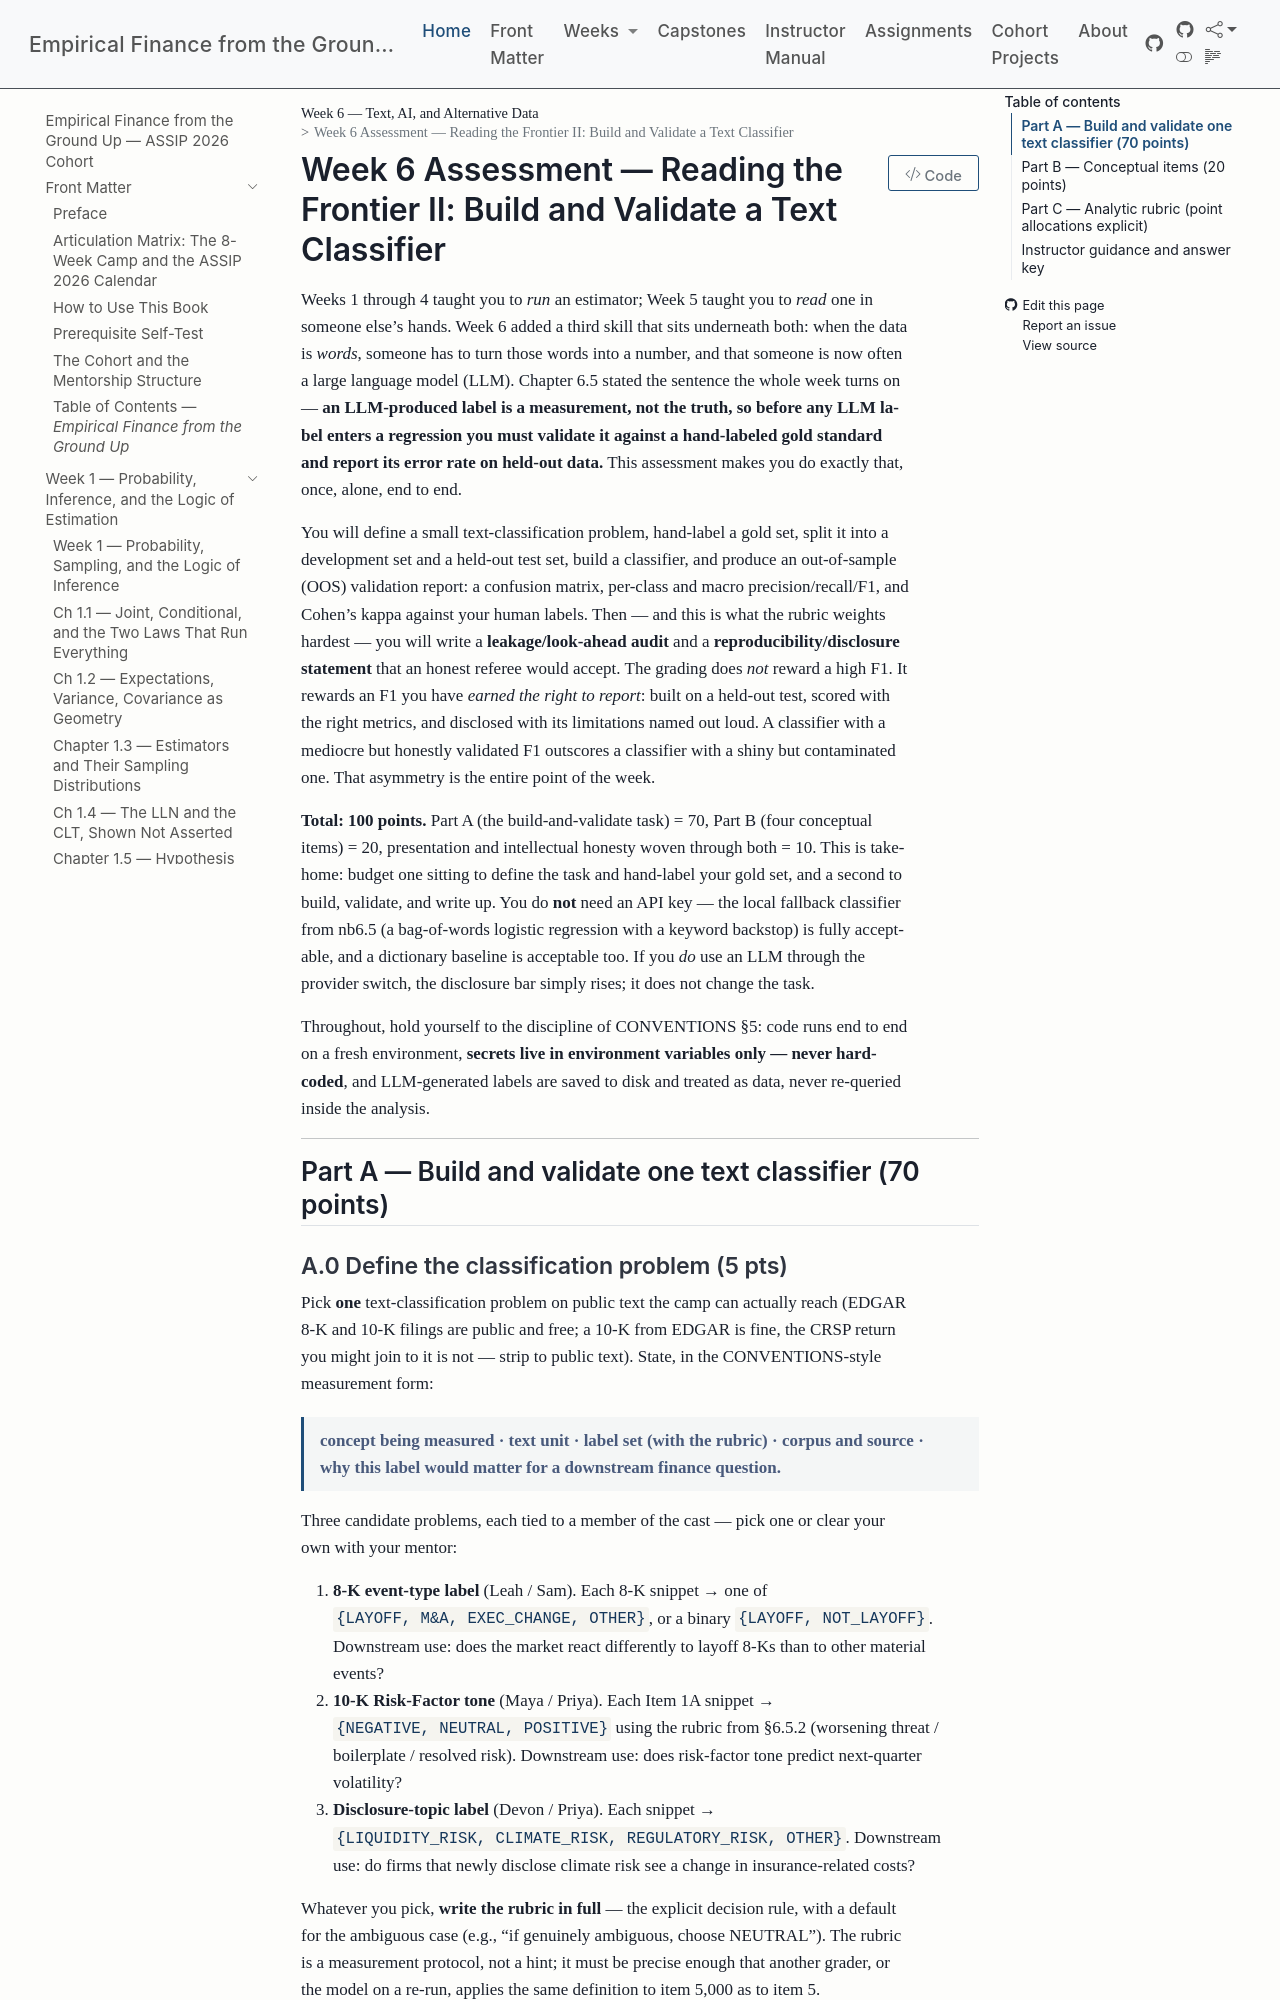

repository: edwardlg/assip-2026-empirical-finance · page: textbook/book/weeks/week-06/assessment6.html · generator: mkdocs

# Week 6 Assessment — Reading the Frontier II: Build and Validate a Text Classifier

Weeks 1 through 4 taught you to *run* an estimator; Week 5 taught you to *read* one in
someone else's hands. Week 6 added a third skill that sits underneath both: when the data is
*words*, someone has to turn those words into a number, and that someone is now often a large
language model (LLM). Chapter 6.5 stated the sentence the whole week turns on — **an LLM-produced
label is a measurement, not the truth, so before any LLM label enters a regression you must validate
it against a hand-labeled gold standard and report its error rate on held-out data.** This assessment
makes you do exactly that, once, alone, end to end.

You will define a small text-classification problem, hand-label a gold set, split it into a
development set and a held-out test set, build a classifier, and produce an out-of-sample (OOS)
validation report: a confusion matrix, per-class and macro precision/recall/F1, and Cohen's kappa
against your human labels. Then — and this is what the rubric weights hardest — you will write a
**leakage/look-ahead audit** and a **reproducibility/disclosure statement** that an honest referee
would accept. The grading does *not* reward a high F1. It rewards an F1 you have *earned the right to
report*: built on a held-out test, scored with the right metrics, and disclosed with its limitations
named out loud. A classifier with a mediocre but honestly validated F1 outscores a classifier with a
shiny but contaminated one. That asymmetry is the entire point of the week.

**Total: 100 points.** Part A (the build-and-validate task) = 70, Part B (four conceptual items) = 20,
presentation and intellectual honesty woven through both = 10. This is take-home: budget one sitting
to define the task and hand-label your gold set, and a second to build, validate, and write up. You do
**not** need an API key — the local fallback classifier from nb6.5 (a bag-of-words logistic regression
with a keyword backstop) is fully acceptable, and a dictionary baseline is acceptable too. If you *do*
use an LLM through the provider switch, the disclosure bar simply rises; it does not change the task.

Throughout, hold yourself to the discipline of CONVENTIONS §5: code runs end to end on a fresh
environment, **secrets live in environment variables only — never hard-coded**, and LLM-generated
labels are saved to disk and treated as data, never re-queried inside the analysis.

---

## Part A — Build and validate one text classifier (70 points)
